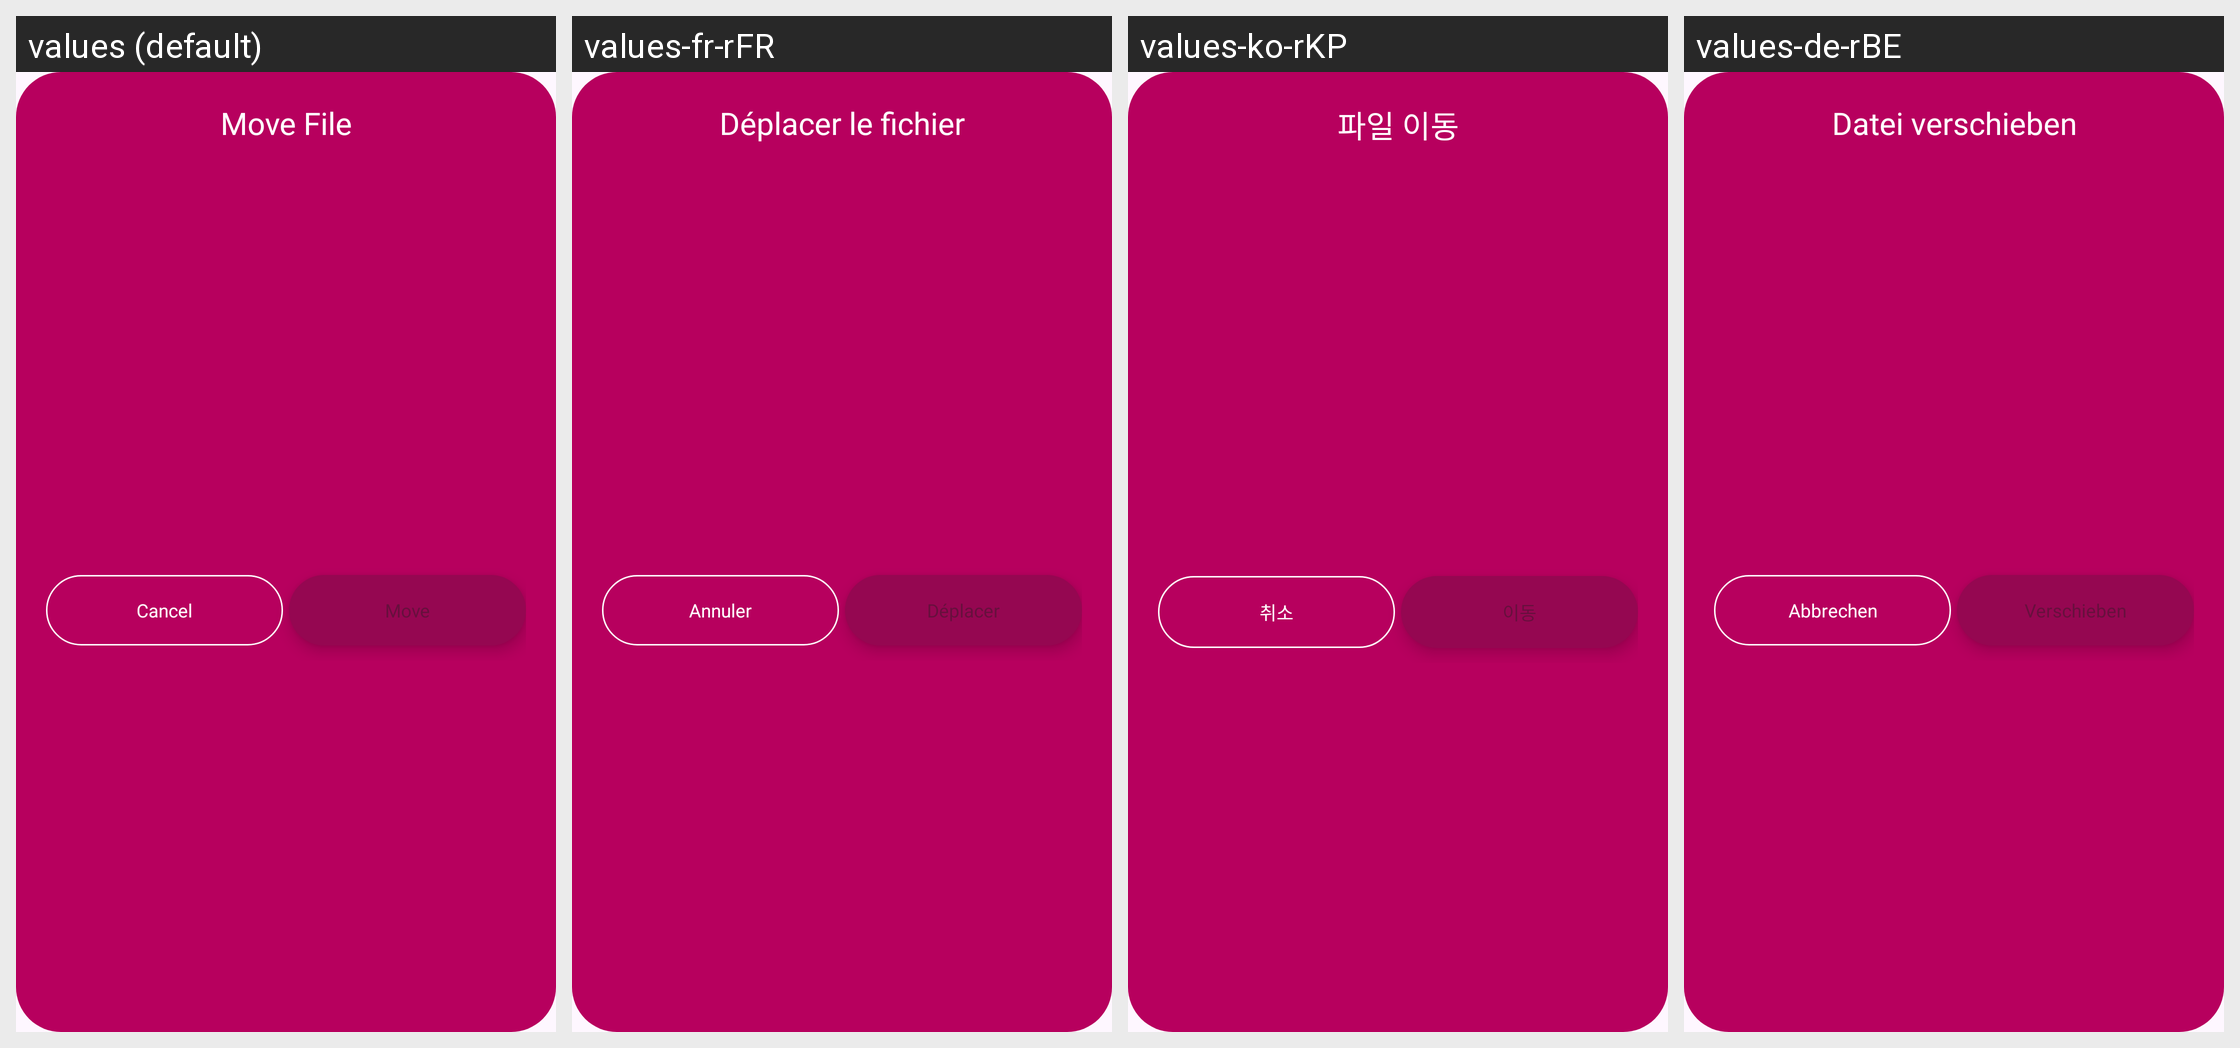

This grid shows one Android layout under several languages. Give, for every string resource on the screen, its name, the default text and each shown locale's text.
Android screen res/layout/move_folder_layout.xml rendered under 4 locales, left to right: values (default), values-fr-rFR, values-ko-rKP, values-de-rBE. Device: Nexus 5 (rendered at 1080×1920; each locale shown at half size, 540×960, under a caption strip naming it); theme Theme.DailyDairy.
Other locales in the repository, not shown: values-es-rES, values-ja, values-nl-rBE, values-pt-rPT, values-ru-rRU, values-tr-rTR, values-ur-rPK, values-zh-rCN.
Strings drawn on this screen, with the default value and each locale's value (text and hints the layout hard-codes, and strings that could not be matched under every locale, appear in the picture but are not listed):

move_file
  values: Move File
  values-fr-rFR: Déplacer le fichier
  values-ko-rKP: 파일 이동
  values-de-rBE: Datei verschieben

cancel
  values: Cancel
  values-fr-rFR: Annuler
  values-ko-rKP: 취소
  values-de-rBE: Abbrechen

move
  values: Move
  values-fr-rFR: Déplacer
  values-ko-rKP: 이동
  values-de-rBE: Verschieben
